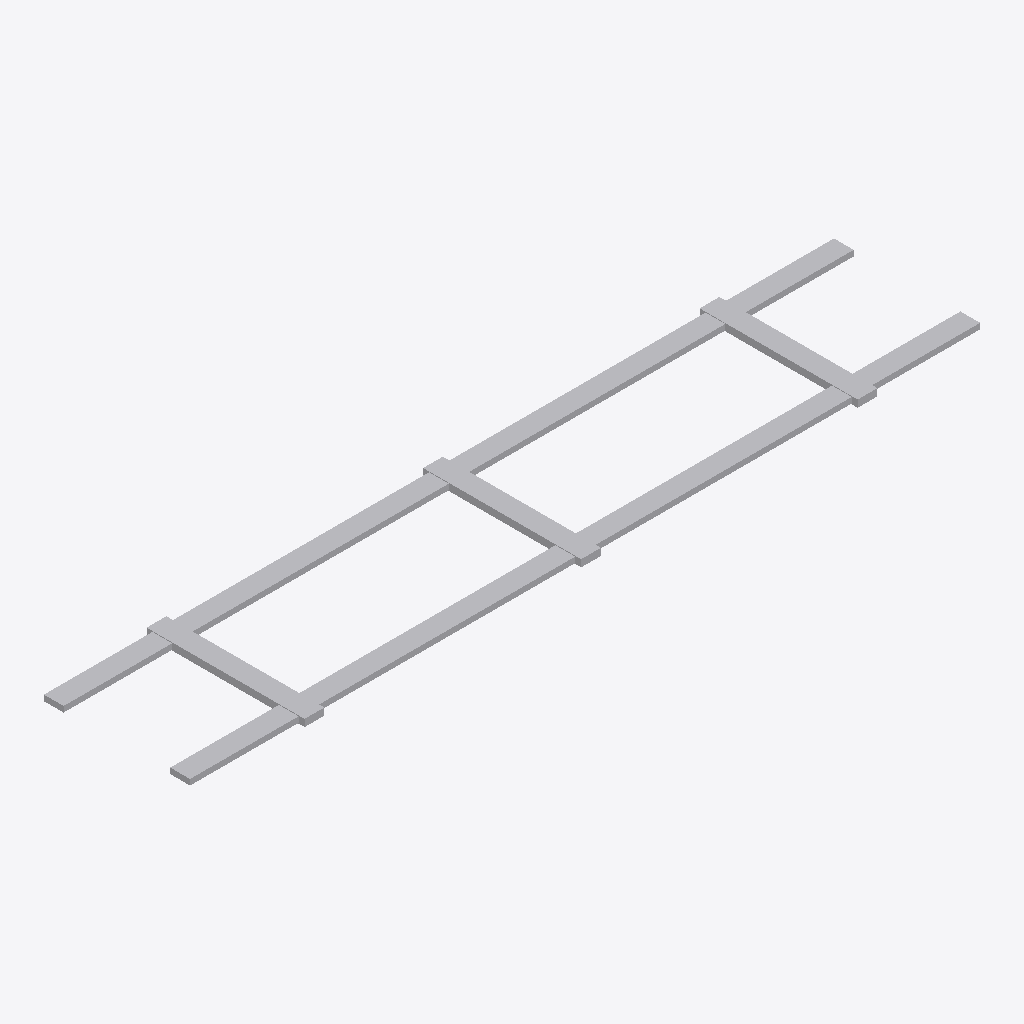
Isometric view of an IFC building model (IFC-SPF (STEP), schema IFC4X3, length unit metre), seen from the south-west, elements coloured by IFC class: 1 other element (light grey).
Extent 8.0 m × 1.6 m × 0.1 m (x, y, z). Elements (1): 1 IfcCableSegment.

HEADER;
FILE_DESCRIPTION(('ViewDefinition [CoordinationView]'),'2;1');
FILE_NAME('LM3-CTRL-P040.ifc','2026-08-30T00:00:00+00:00',('OpenSourceRail'),('OpenSourceRail'),'IfcOpenShell 0.8.5','OpenSourceRail deterministic LM3 product-library','design-reference / not for construction');
FILE_SCHEMA(('IFC4X3'));
ENDSEC;
DATA;
#1=IFCPROJECT('0UlYRz0t5RUwCQBPg0WiDh',$,'LM3-CTRL-P040 — pre-terminated LV trainline harness, DIN cabinet, and terminal-distribution kit','Design-reference geometry and assembly hierarchy only; supplier freeze, released drawings/tolerances, calculations, qualified processes and first-article tests remain mandatory.',$,$,$,(#12),#7);
#2=IFCSITE('0JfOJIFxzNZA6ra3oNDpMr',$,'LM3 product library',$,$,#18,$,$,.ELEMENT.,$,$,$,$,$);
#3=IFCBUILDING('2q3tXdF$TSmRexSRN4bBYm',$,'LM3 assembly inspection fixture',$,$,#21,$,$,.ELEMENT.,$,$,$);
#28=IFCCABLESEGMENT('3b1O5pYTnPpxNKL11Zj0fH',$,'pre-terminated LV trainline harness, DIN cabinet, and terminal-distribution kit','Locally built harness/cabinet kits implement the released connector, segregation, label, and clamp schedules.',$,#76,#72,'LM3-CTRL-P040',$);
ENDSEC;
